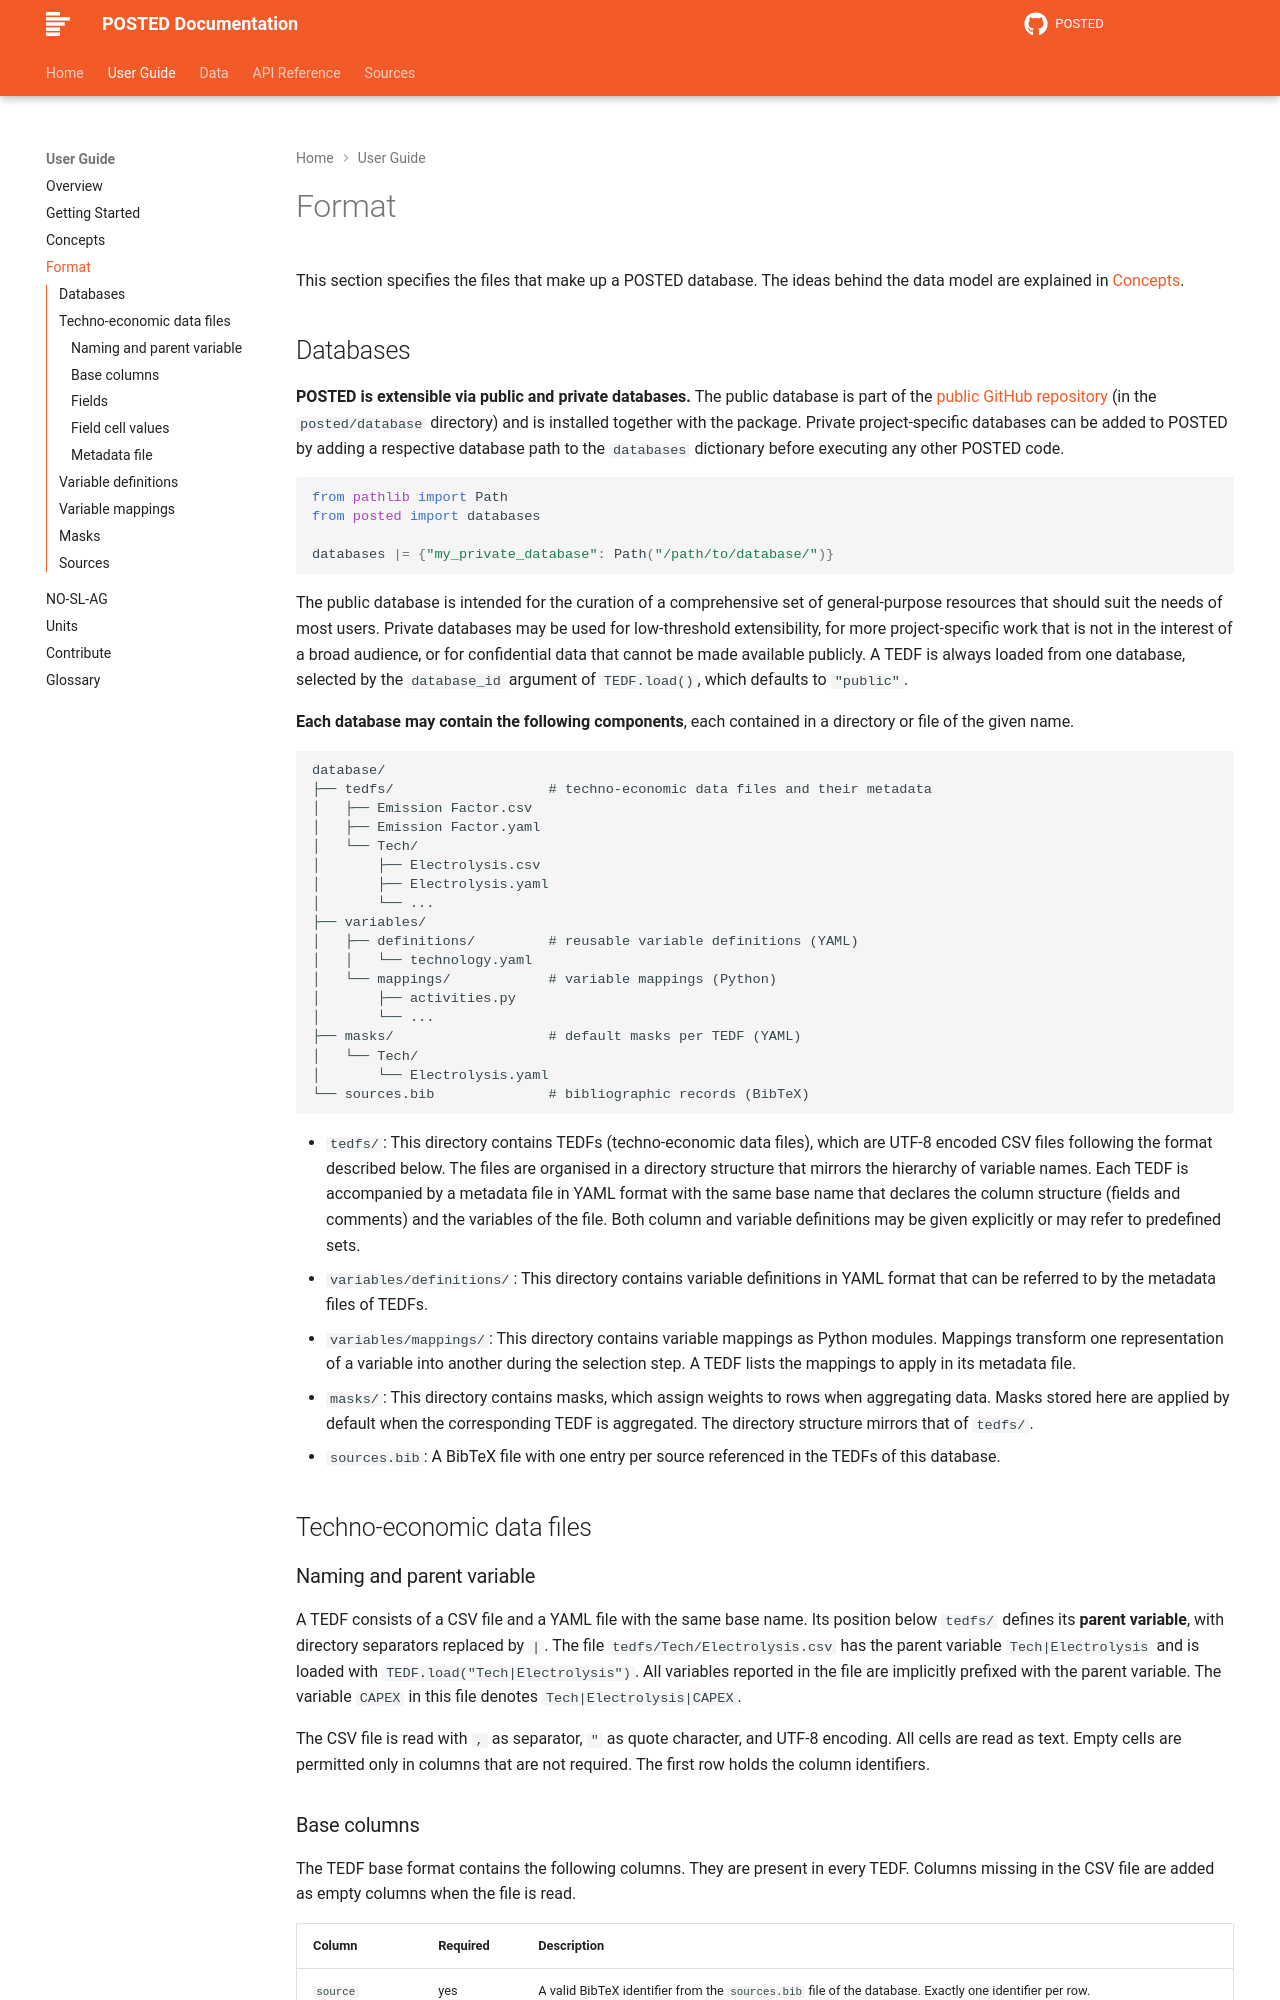

repository: PhilippVerpoort/posted · page: latest/guide/format/index.html · generator: mkdocs

---
title: Format
---

# Format

This section specifies the files that make up a POSTED database. The ideas behind the data model are explained in [Concepts](concepts.md).

## Databases

**POSTED is extensible via public and private databases.** The public database is part of the [public GitHub repository](https://github.com/PhilippVerpoort/posted/tree/main/posted/database) (in the `posted/database` directory) and is installed together with the package. Private project-specific databases can be added to POSTED by adding a respective database path to the `databases` dictionary before executing any other POSTED code.

```python
from pathlib import Path
from posted import databases

databases |= {"my_private_database": Path("/path/to/database/")}
```

The public database is intended for the curation of a comprehensive set of general-purpose resources that should suit the needs of most users. Private databases may be used for low-threshold extensibility, for more project-specific work that is not in the interest of a broad audience, or for confidential data that cannot be made available publicly. A TEDF is always loaded from one database, selected by the `database_id` argument of `TEDF.load()`, which defaults to `"public"`.

**Each database may contain the following components**, each contained in a directory or file of the given name.

```
database/
├── tedfs/                   # techno-economic data files and their metadata
│   ├── Emission Factor.csv
│   ├── Emission Factor.yaml
│   └── Tech/
│       ├── Electrolysis.csv
│       ├── Electrolysis.yaml
│       └── ...
├── variables/
│   ├── definitions/         # reusable variable definitions (YAML)
│   │   └── technology.yaml
│   └── mappings/            # variable mappings (Python)
│       ├── activities.py
│       └── ...
├── masks/                   # default masks per TEDF (YAML)
│   └── Tech/
│       └── Electrolysis.yaml
└── sources.bib              # bibliographic records (BibTeX)
```

- `tedfs/`: This directory contains TEDFs (techno-economic data files), which are UTF-8 encoded CSV files following the format described below. The files are organised in a directory structure that mirrors the hierarchy of variable names. Each TEDF is accompanied by a metadata file in YAML format with the same base name that declares the column structure (fields and comments) and the variables of the file. Both column and variable definitions may be given explicitly or may refer to predefined sets.
- `variables/definitions/`: This directory contains variable definitions in YAML format that can be referred to by the metadata files of TEDFs.
- `variables/mappings/`: This directory contains variable mappings as Python modules. Mappings transform one representation of a variable into another during the selection step. A TEDF lists the mappings to apply in its metadata file.
- `masks/`: This directory contains masks, which assign weights to rows when aggregating data. Masks stored here are applied by default when the corresponding TEDF is aggregated. The directory structure mirrors that of `tedfs/`.
- `sources.bib`: A BibTeX file with one entry per source referenced in the TEDFs of this database.

## Techno-economic data files

### Naming and parent variable

A TEDF consists of a CSV file and a YAML file with the same base name. Its position below `tedfs/` defines its **parent variable**, with directory separators replaced by `|`. The file `tedfs/Tech/Electrolysis.csv` has the parent variable `Tech|Electrolysis` and is loaded with `TEDF.load("Tech|Electrolysis")`. All variables reported in the file are implicitly prefixed with the parent variable. The variable `CAPEX` in this file denotes `Tech|Electrolysis|CAPEX`.

The CSV file is read with `,` as separator, `"` as quote character, and UTF-8 encoding. All cells are read as text. Empty cells are permitted only in columns that are not required. The first row holds the column identifiers.
